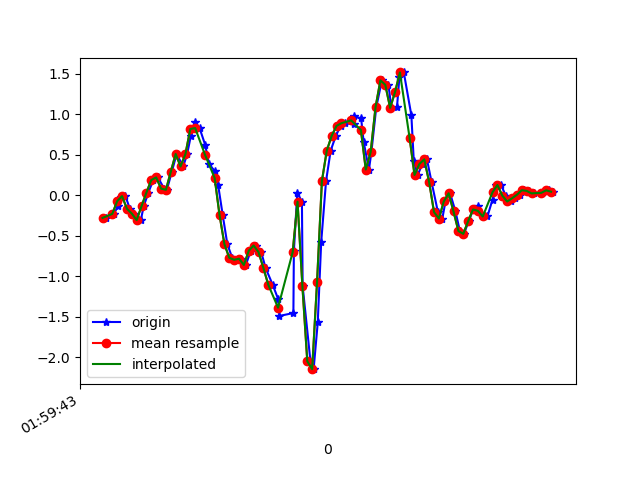

The file beside this chart, header and first rows:
1617847183716, 542827337501612, -0.281528, 0.09964878, -0.20148845
1617847183746, 542827356548380, -0.2314, 0.04101, -0.09764
1617847183765, 542827375570332, -0.13, -0.2815, -0.1147
1617847183774, 542827394592300, -0.02008, 0.08377, -0.1367
1617847183794, 542827413614268, -0.01275, -0.3133, -0.0671
1617847183812, 542827432651020, -0.1679, 0.1351, -0.105
1617847183831, 542827451672044, -0.2278, 0.1155, -0.01456
1617847183857, 542827470693052, -0.3084, -0.2473, -0.02922
1617847183869, 542827489714076, -0.1361, 0.388, -0.1196
1617847183888, 542827508735100, 0.03123, 0.04834, -0.1514
1617847183908, 542827527804380, 0.1864, -0.04329, -0.254
1617847183927, 542827546827036, 0.2182, 0.234, -0.2992
1617847183953, 542827565849692, 0.0801, -0.2937, -0.2345
1617847183964, 542827584872284, 0.06544, -0.3597, -0.3151
1617847183984, 542827603919740, 0.2878, 0.009241, -0.4434
1617847184004, 542827622942396, 0.5077, -0.2937, -0.4519
1617847184031, 542827641974748, 0.3538, -0.1752, -0.5081
1617847184047, 542827660997852, 0.5065, -0.2779, -0.4654
1617847184062, 542827680045820, 0.7276, -0.9852, -0.5118
1617847184079, 542827699068956, 0.9036, -1.283, -0.5619
1617847184098, 542827718092124, 0.8278, -1.242, -0.5814
1617847184121, 542827737139036, 0.6213, -1.436, -0.5118
1617847184137, 542827756162140, 0.3806, -1.542, -0.5314
1617847184162, 542827775185308, 0.2927, -1.442, -0.5204
1617847184174, 542827794208348, 0.129, -1.222, -0.4141
1617847184193, 542827813256284, -0.2461, -0.9217, -0.2369
1617847184212, 542827832274716, -0.6053, -0.5344, -0.007233
1617847184232, 542827851297692, -0.7739, 0.04345, 0.2298
1617847184250, 542827870345436, -0.7983, 0.9145, 0.5144
1617847184270, 542827889368348, -0.7849, 1.854, 0.8859
1617847184288, 542827908391260, -0.8618, 2.701, 1.072
1617847184308, 542827927439004, -0.6859, 3.809, 1.321
1617847184330, 542827946456732, -0.6224, 4.962, 1.752
1617847184351, 542827965479452, -0.703, 5.819, 2.246
1617847184369, 542827984502236, -0.8997, 5.991, 2.567
1617847184398, 542828003549788, -1.106, 6.268, 2.458
1617847184421, 542828022572508, -1.287, 6.955, 2.397
1617847184426, 542828041602652, -1.491, 6.999, 2.251
1617847184483, 542828060625628, -1.456, 6.381, 1.676
1617847184485, 542828079673372, -0.6896, 5.781, 1.343
1617847184499, 542828098696348, 0.03001, 5, 1.037
1617847184518, 542828117719324, -0.08116, 3.833, 0.622
1617847184521, 542828136739548, -1.123, 2.502, 0.2982
1617847184553, 542828155787228, -2.051, 1.231, 0.2053
1617847184566, 542828174810140, -2.148, 0.2634, 0.1039
1617847184583, 542828193833052, -1.57, -0.4404, -0.1868
1617847184597, 542828212880732, -0.5833, -1.046, -0.4556
1617847184617, 542828231903644, 0.1742, -1.798, -0.6755
1617847184636, 542828250892252, 0.5492, -2.556, -0.8343
1617847184657, 542828269914396, 0.7313, -3.23, -1.024
1617847184677, 542828288961180, 0.8547, -3.8, -1.268
1617847184694, 542828308102956, 0.8877, -4.33, -1.427
1617847184730, 542828327124908, 0.873, -4.874, -1.555
1617847184733, 542828346177068, 0.972, -5.187, -1.671
1617847184761, 542828365199404, 0.9463, -5.309, -1.701
1617847184771, 542828384221612, 0.6616, -5.341, -1.765
1617847184793, 542828403268652, 0.3159, -5.255, -1.847
1617847184803, 542828422290732, 0.5309, -4.906, -1.854
1617847184823, 542828441306284, 1.084, -4.456, -1.898
1617847184846, 542828460328364, 1.417, -3.924, -1.908
1617847184873, 542828479375276, 1.362, -3.376, -1.698
... 36 more rows
